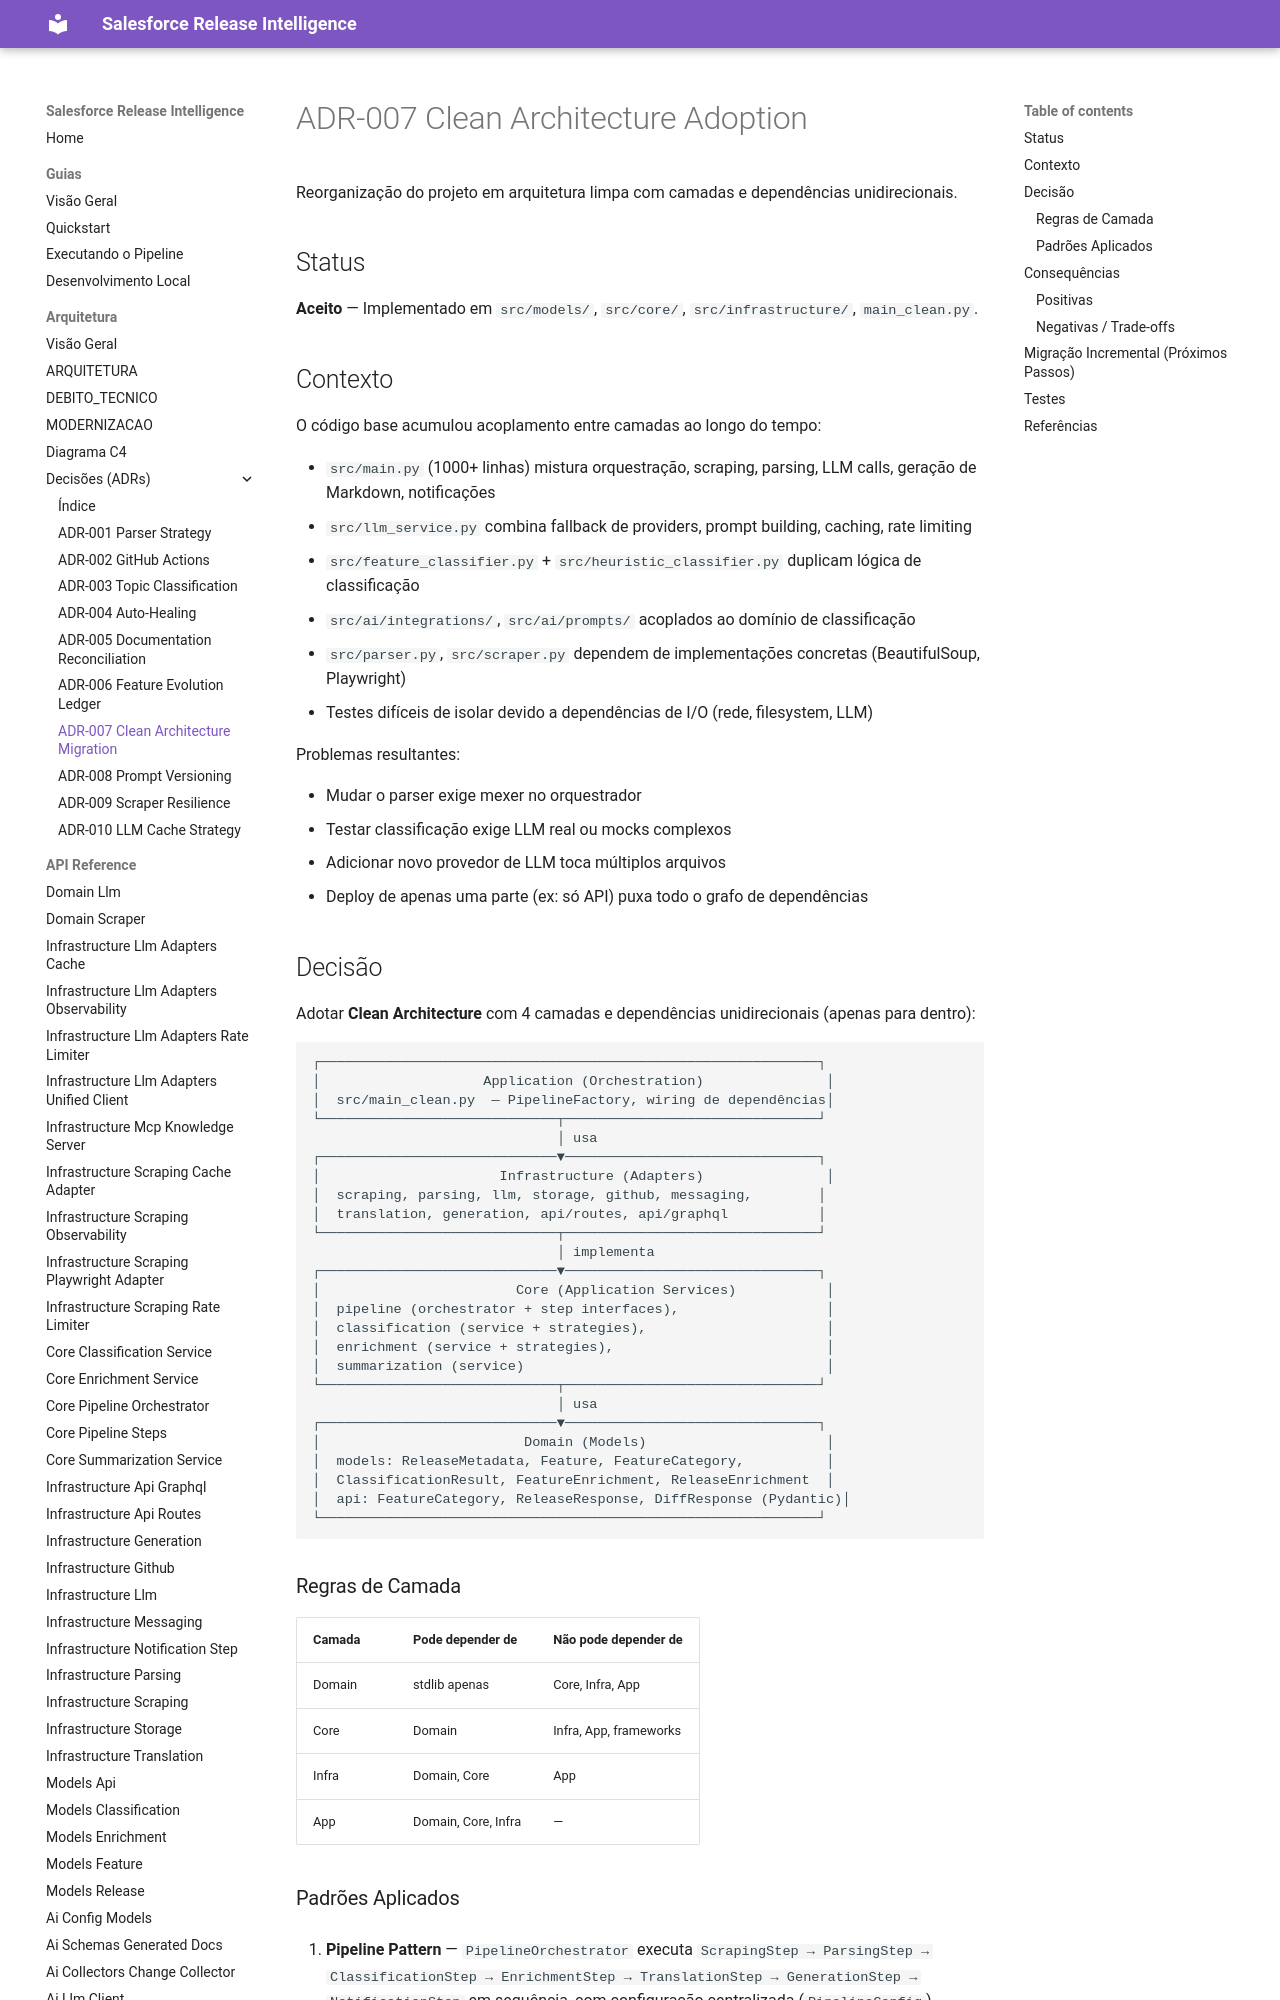

repository: Fatal1tyBarucco/Salesforce-WebDev · page: 0.2.4/architecture/decisions/adr-007-clean-architecture/index.html · generator: mkdocs

# ADR-007 Clean Architecture Adoption

Reorganização do projeto em arquitetura limpa com camadas e dependências unidirecionais.

## Status

**Aceito** — Implementado em `src/models/`, `src/core/`, `src/infrastructure/`, `main_clean.py`.

## Contexto

O código base acumulou acoplamento entre camadas ao longo do tempo:

- `src/main.py` (1000+ linhas) mistura orquestração, scraping, parsing, LLM calls, geração de Markdown, notificações
- `src/llm_service.py` combina fallback de providers, prompt building, caching, rate limiting
- `src/feature_classifier.py` + `src/heuristic_classifier.py` duplicam lógica de classificação
- `src/ai/integrations/`, `src/ai/prompts/` acoplados ao domínio de classificação
- `src/parser.py`, `src/scraper.py` dependem de implementações concretas (BeautifulSoup, Playwright)
- Testes difíceis de isolar devido a dependências de I/O (rede, filesystem, LLM)

Problemas resultantes:

- Mudar o parser exige mexer no orquestrador
- Testar classificação exige LLM real ou mocks complexos
- Adicionar novo provedor de LLM toca múltiplos arquivos
- Deploy de apenas uma parte (ex: só API) puxa todo o grafo de dependências

## Decisão

Adotar **Clean Architecture** com 4 camadas e dependências unidirecionais (apenas para dentro):

```text
┌─────────────────────────────────────────────────────────────┐
│                    Application (Orchestration)               │
│  src/main_clean.py  — PipelineFactory, wiring de dependências│
└─────────────────────────────┬───────────────────────────────┘
                              │ usa
┌─────────────────────────────▼───────────────────────────────┐
│                      Infrastructure (Adapters)               │
│  scraping, parsing, llm, storage, github, messaging,        │
│  translation, generation, api/routes, api/graphql           │
└─────────────────────────────┬───────────────────────────────┘
                              │ implementa
┌─────────────────────────────▼───────────────────────────────┐
│                        Core (Application Services)           │
│  pipeline (orchestrator + step interfaces),                  │
│  classification (service + strategies),                      │
│  enrichment (service + strategies),                          │
│  summarization (service)                                     │
└─────────────────────────────┬───────────────────────────────┘
                              │ usa
┌─────────────────────────────▼───────────────────────────────┐
│                         Domain (Models)                      │
│  models: ReleaseMetadata, Feature, FeatureCategory,          │
│  ClassificationResult, FeatureEnrichment, ReleaseEnrichment  │
│  api: FeatureCategory, ReleaseResponse, DiffResponse (Pydantic)│
└─────────────────────────────────────────────────────────────┘
```
